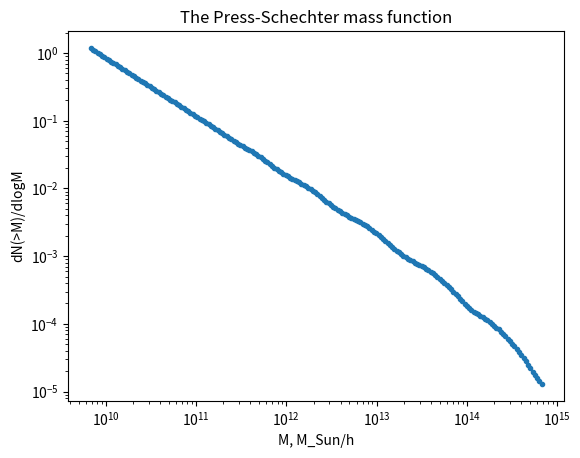

Python code for this plot:
# -*- coding: utf-8 -*-
"""
Created on Fri Sep 30 17:16:18 2016

[redacted]
"""
from __future__ import division #so that 3/2 = 1.5, but not 1 as in Python2.* 
import numpy as np
import matplotlib.pyplot as plt
from numpy import pi as pi
import scipy.integrate as integrate

A = 4.375e6
#Omega = 0.27
Omega = 0.307115
#h = 0.73
h = 0.6777
M_S = 1.98e30 # in kg
Mpc = 3.0856776e22 # in meters
#rho = 0.3*9.31e-27*Mpc**3/h**2
rho = 1.88e-26*Mpc**3/M_S #in h**2 units 
sgm_s=1.686
#k_0 = Omega*h**3/(3.086e22)
k_0 = Omega*h**2
g = 4*pi*rho/3

def Rad (M):
    return (M/g)**(1/3)     
    
def P(x):
    k = np.exp(x)
    return A*k*(T(k))**2
            
def T(x):
    q = x/(Omega*h**2)
    return np.log(1+2.34*q)*(2.34*q)**(-1)*(1+3.89*q+(16.1*q)**2+(5.64*q)**3+(6.71*q)**4)**(-1/4)

def W(x,R):
    k = np.exp(x)
    return (3*np.sin(k*R)-3*k*R*np.cos(k*R))/(k*R)**3
    #return 1/(R)**4/k**3    

def al(t, M):
    return np.exp(t)*g**(-1/3)*M**(1/3)
    
def br(t, M):
    a = al(t, M)
    return 3*np.sin(a) - 3*a*np.cos(a)
    
def sgm2(M):
    R = Rad (M)
    #return ( integrate.quad(lambda x, a: x**2*P(x)*(W(x,a))**2/(2*pi**2) , 0 , 1e3, args=(R,))[0] )
    #return ( integrate.quad(lambda t: np.exp(3*t)*P(t)*(W(t,R))**2/(2*pi**2), np.log(1e-3*h/Mpc), np.log(1e1*h/Mpc))[0] )    
    return ( integrate.quad(lambda t: np.exp(3*t)*P(t)*(W(t,R))**2/(2*pi**2), np.log(1e-2), np.log(1e5))[0] )  

def der_sgm2(M):         
    return ( integrate.quad(lambda t: np.exp(3*t)*P(t)*2*br(t,M)*(br(t,M)-al(t,M)**2*np.sin(al(t,M)))/(al(t,M)**6*M*2*pi**2), np.log(1e-2), np.log(1e5))[0] )

def dersgm(M):
    return der_sgm2(M)/(2*np.sqrt(sgm2(M)))

def n(M):
    return np.sqrt(2/pi)*rho*dersgm(M)*sgm_s*np.exp(-sgm_s**2/(2*sgm2(M)))/(M*sgm2(M))
    
# M_0 = M_S*1e5
# M_F = M_S*1e15
M_0 = 1e10*h
M_F = 1e15*h
M = np.logspace(np.log10(M_0), np.log10(M_F), num = 200)
simga2 = [sgm2(M[i]) for i in range (len(M))]
dN_dM = [n(M[i]) for i in range (len(M))]
dN_dlogM = [dN_dM[i]*M[i] for i in range (len(M))]

fig2 = plt.figure(2)

mode = 'MFunc'
log = 1
if mode=='MFunc':
    plt.title('The Press-Schechter mass function')
    plt.xlabel('M, M_Sun/h')
    plt.ylabel('dN(>M)/dlogM')
if log == 1:    
    plt.xscale('log')
    plt.yscale('log')
    
plt.plot (M, dN_dlogM, '.')

plt.show()

# save plotted arrays
np.save('M_theory_cut', M)
np.save('dN_dlogM_theory_cut', dN_dlogM)